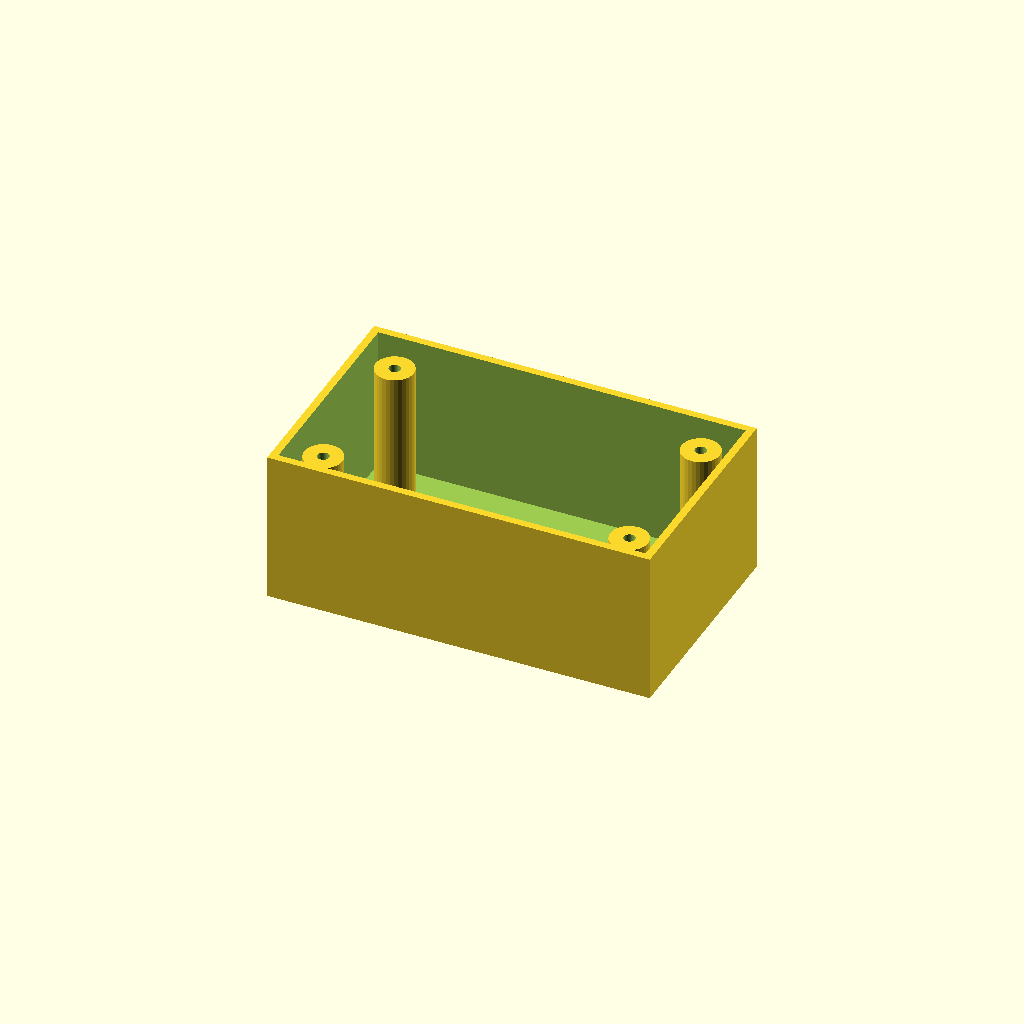
Cell 1: the model at its default parameters.
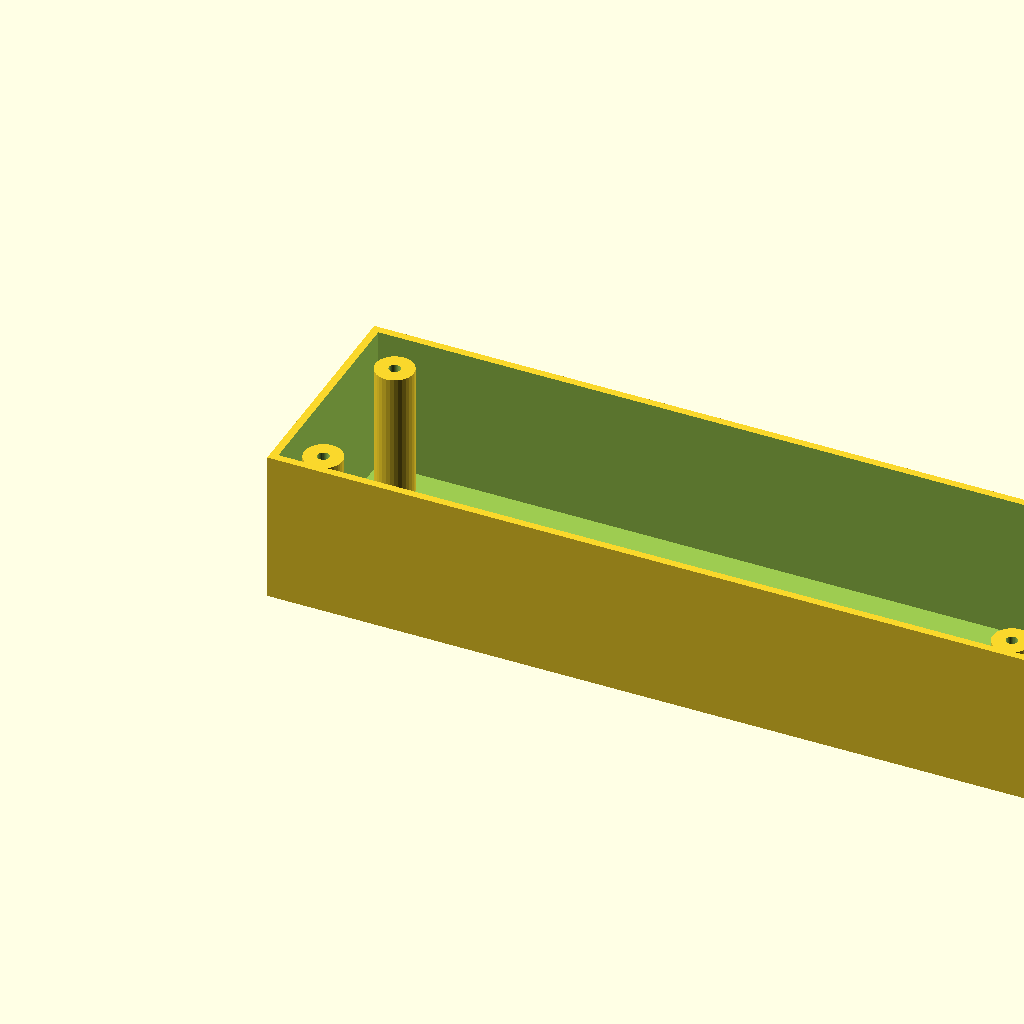
Cell 2 — box_l set to 200, the other parameters unchanged.
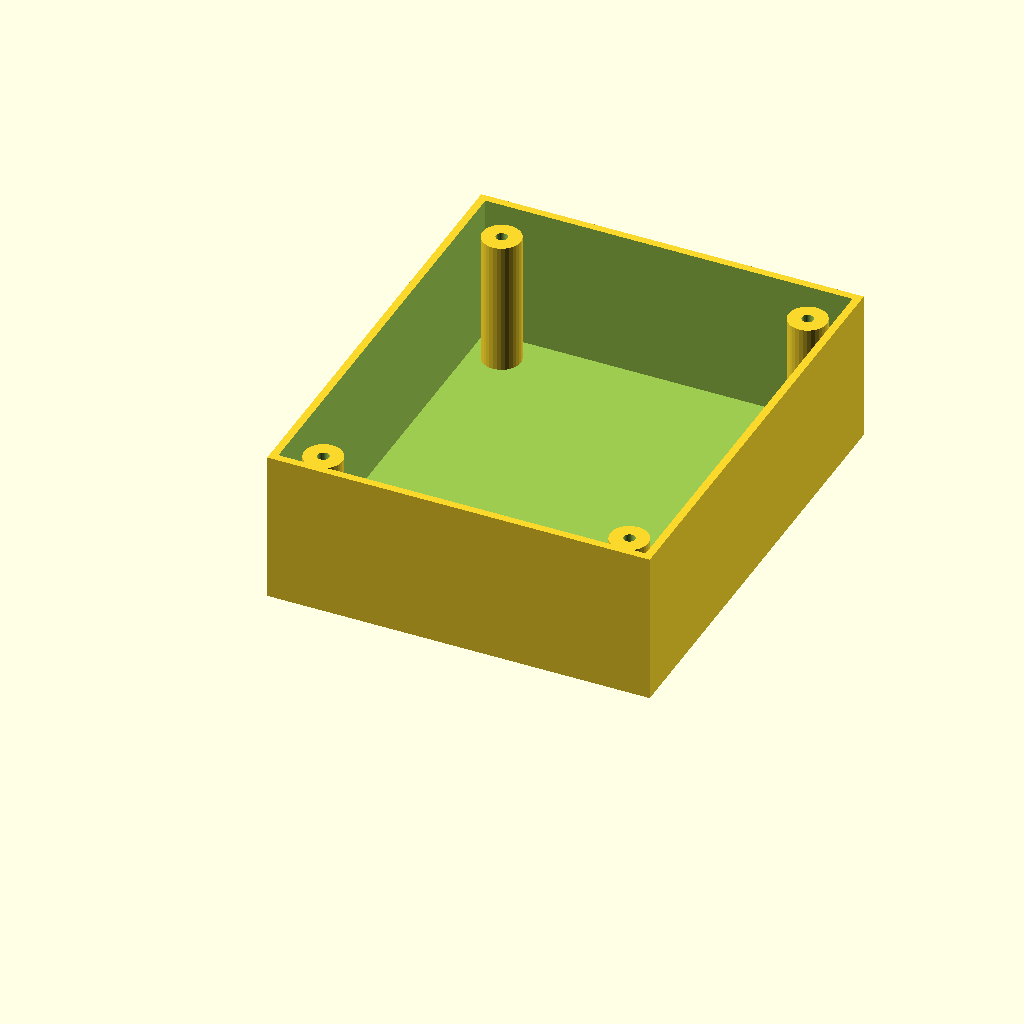
Cell 3: box_w = 120 (everything else at default).
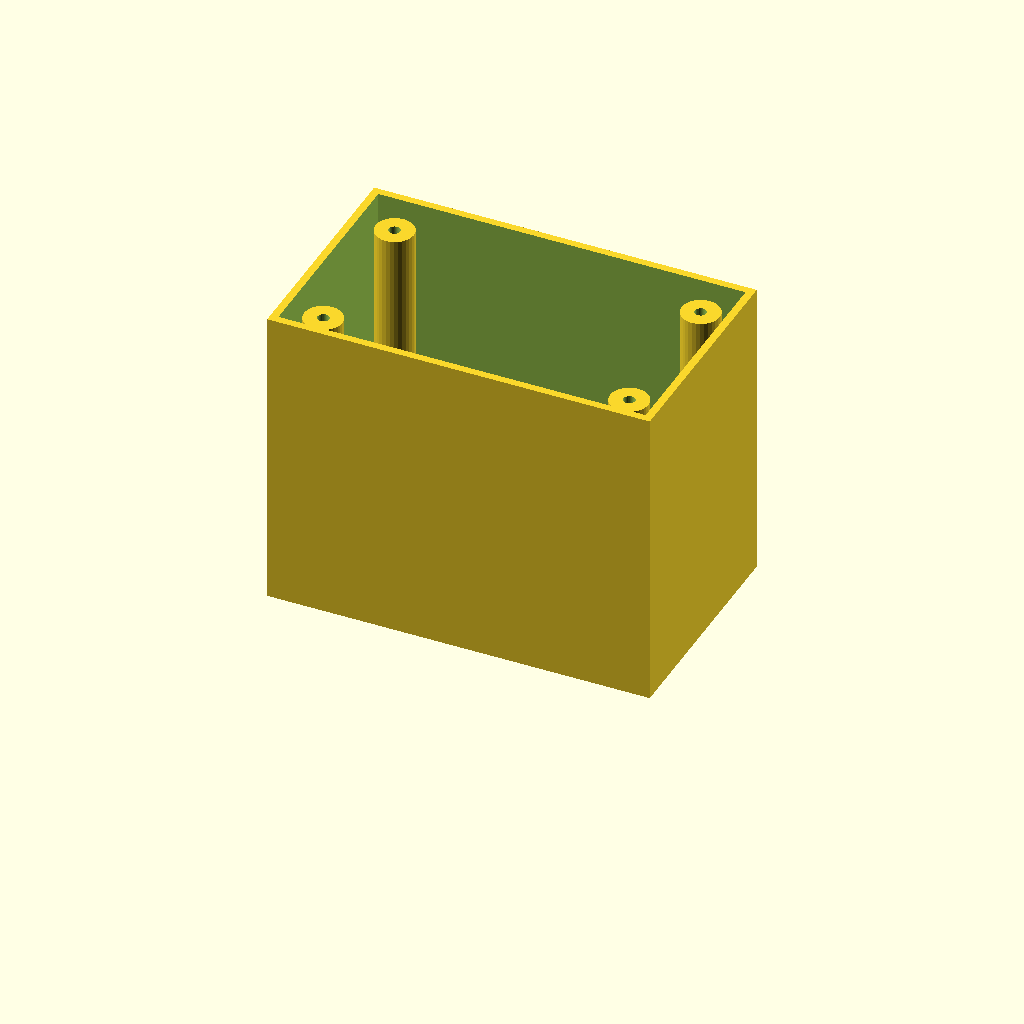
Cell 4: box_h = 80 (everything else at default).
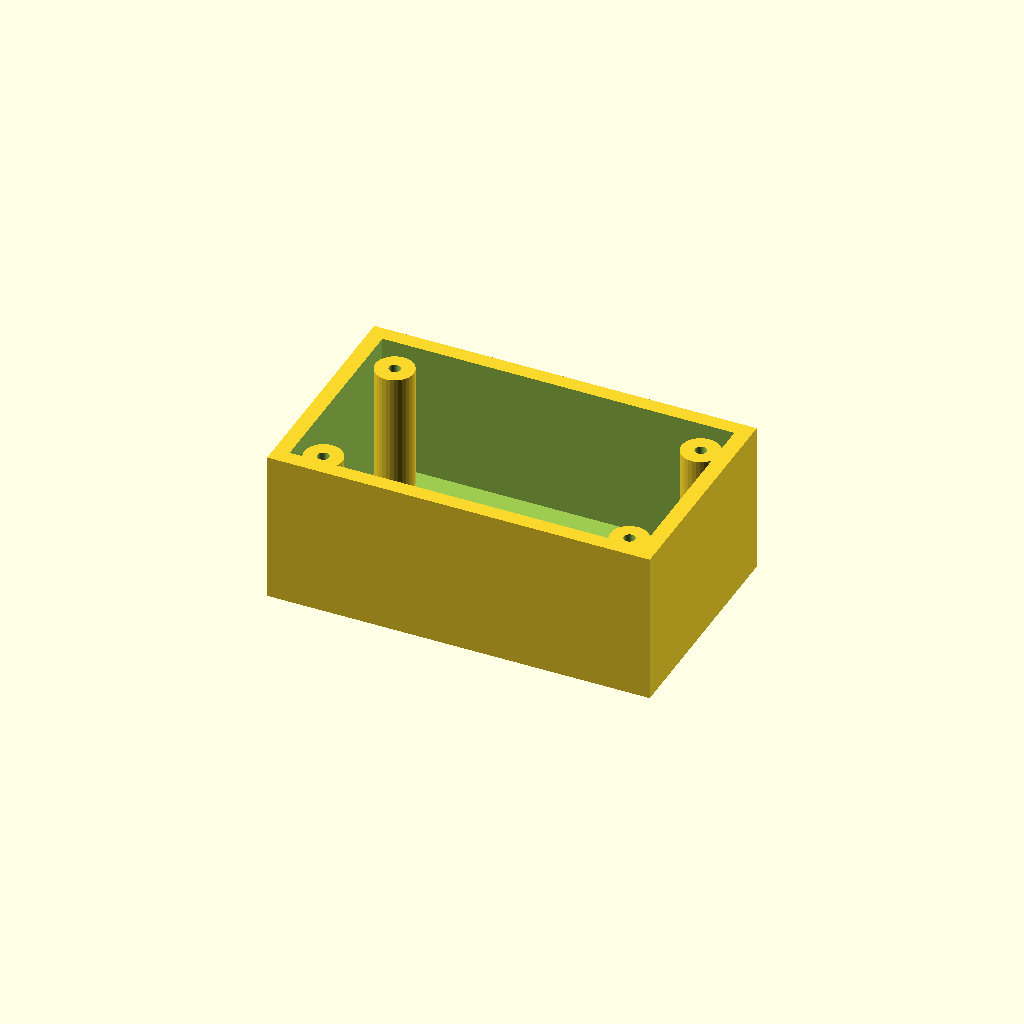
Cell 5 — wall_t set to 4, the other parameters unchanged.
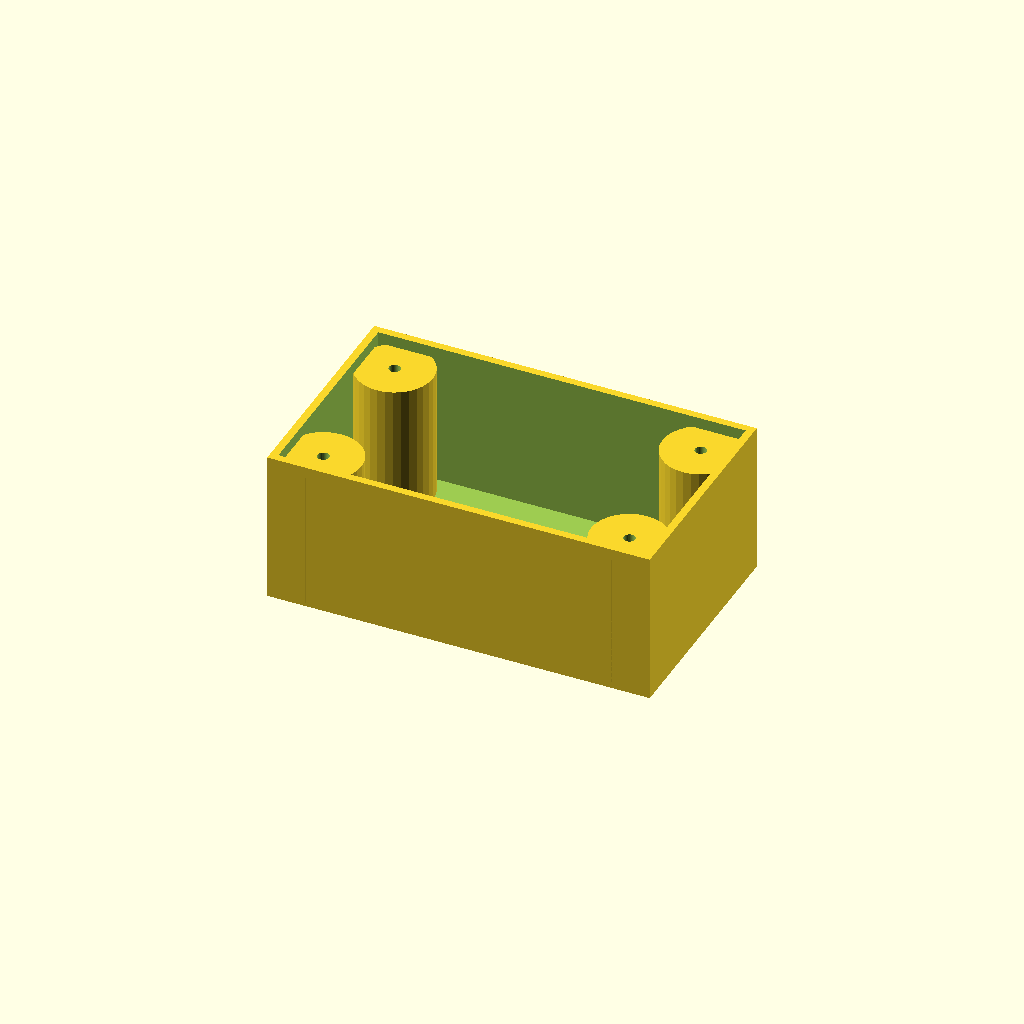
Cell 6: the same model with boss_r = 10.
All cells are drawn from one camera (rotation 55°, 0°, 25°, orthographic, colour scheme Cornfield), so only the parameter changes between them.
The OpenSCAD source (optional_data/data/solid3/enclosurebox/part_0018.scad):
$fn = 32;

// ----------------------------------------------------------------------
// Enclosure box: bosses enclosure
// ----------------------------------------------------------------------

// --- parameters (mm) ---
box_l = 100;              // outer length, X
box_w = 60;               // outer width, Y
box_h = 40;               // outer height
wall_t = 2;               // wall thickness
boss_r = 5;               // corner boss radius
hole_r = 1.5;             // boss screw hole radius
boss_in = 10;             // boss inset from the corners
fit_tol = 0.1;            // tolerance for press fits, mm
free_tol = 0.5;           // tolerance for clearance fits, mm

inner_h = box_h - wall_t;  // cavity depth
boss_h = inner_h - 2;  // corner boss height

difference() {
  union() {
    difference() {
      cube([box_l, box_w, box_h]);
      translate([wall_t, wall_t, wall_t])
        cube([box_l - 2 * wall_t, box_w - 2 * wall_t, box_h]);
    }
    for (sx = [0, 1], sy = [0, 1])
      translate([sx ? box_l - boss_in : boss_in,
                 sy ? box_w - boss_in : boss_in, wall_t - 1])
        difference() {
          cylinder(r = boss_r, h = boss_h);
          translate([0, 0, boss_h - 4])
            cylinder(r = hole_r, h = 5);
        }
  }
}
Customizer parameters (derived from the source; name, type, default, range or options):
box_l: number, default 100
box_w: number, default 60
box_h: number, default 40
wall_t: number, default 2
boss_r: number, default 5
hole_r: number, default 1.5
boss_in: number, default 10
fit_tol: number, default 0.1
free_tol: number, default 0.5
